Dataset: dataset (GitHub, Anshumaankhare2403/AI-Based-Plant-Disease-Detection-System). Classes: apple apple scab, apple black rot, apple healthy, corn common rust, corn northern leaf blight, corn healthy, grape black rot, grape healthy, potato early blight, potato late blight, potato healthy, tomato early blight, tomato late blight, tomato healthy.

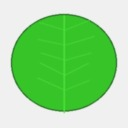
Label: potato healthy

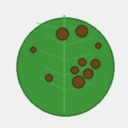
Label: potato late blight

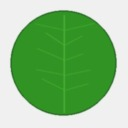
Label: apple healthy

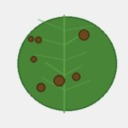
Label: tomato early blight

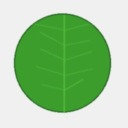
Label: grape healthy

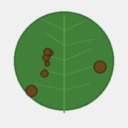
Label: potato early blight
